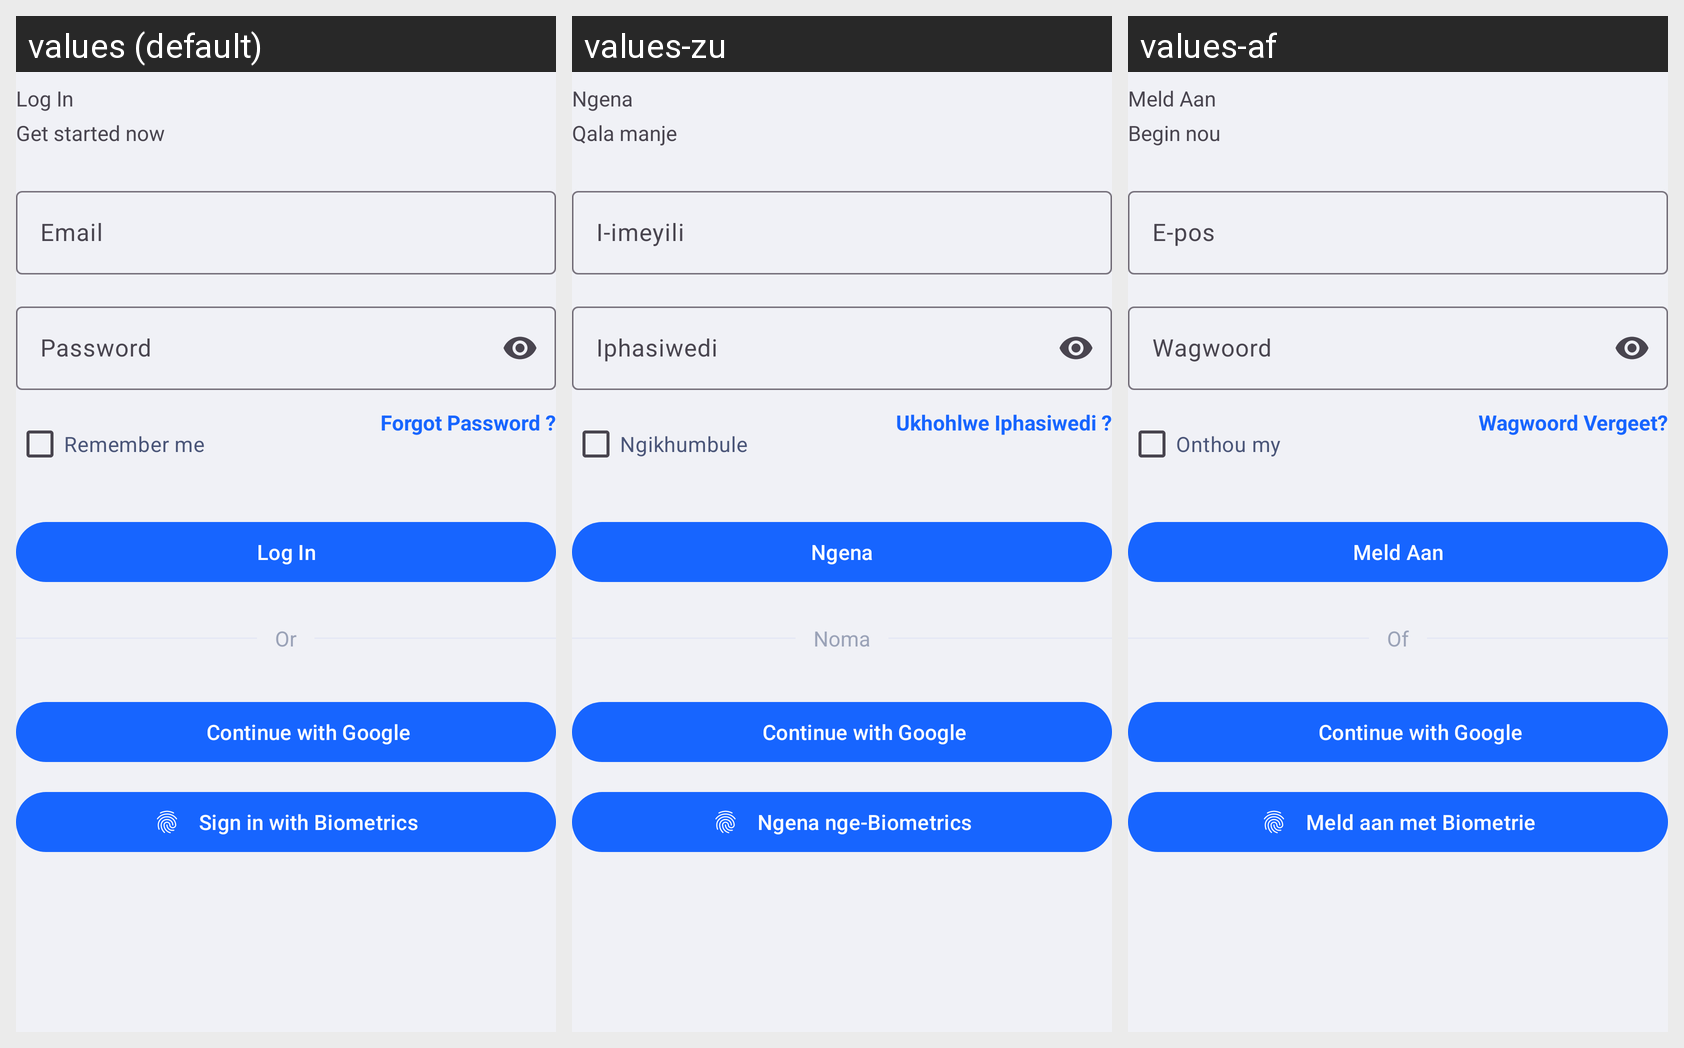

The Android screen above is rendered under several locales of the same app. Produce the string resources it draws, with the default and per-locale values.
Android screen res/layout/fragment_login.xml rendered under 3 locales, left to right: values (default), values-zu, values-af. Device: Nexus 5 (rendered at 1080×1920; each locale shown at half size, 540×960, under a caption strip naming it); theme Theme.MobileLoadshedding.
Other locales in the repository, not shown: values-st, values-ve, values-xh.
Strings drawn on this screen, with the default value and each locale's value (text and hints the layout hard-codes, and strings that could not be matched under every locale, appear in the picture but are not listed):

auth_login_title
  values: Log In
  values-zu: Ngena
  values-af: Meld Aan

auth_login_subtitle
  values: Get started now
  values-zu: Qala manje
  values-af: Begin nou

auth_email_hint
  values: Email
  values-zu: I-imeyili
  values-af: E-pos

auth_password_hint
  values: Password
  values-zu: Iphasiwedi
  values-af: Wagwoord

auth_remember_me
  values: Remember me
  values-zu: Ngikhumbule
  values-af: Onthou my

auth_forgot_password
  values: Forgot Password ?
  values-zu: Ukhohlwe Iphasiwedi ?
  values-af: Wagwoord Vergeet?

auth_primary_cta_login
  values: Log In
  values-zu: Ngena
  values-af: Meld Aan

auth_or_label
  values: Or
  values-zu: Noma
  values-af: Of

auth_biometric_login
  values: Sign in with Biometrics
  values-zu: Ngena nge-Biometrics
  values-af: Meld aan met Biometrie
